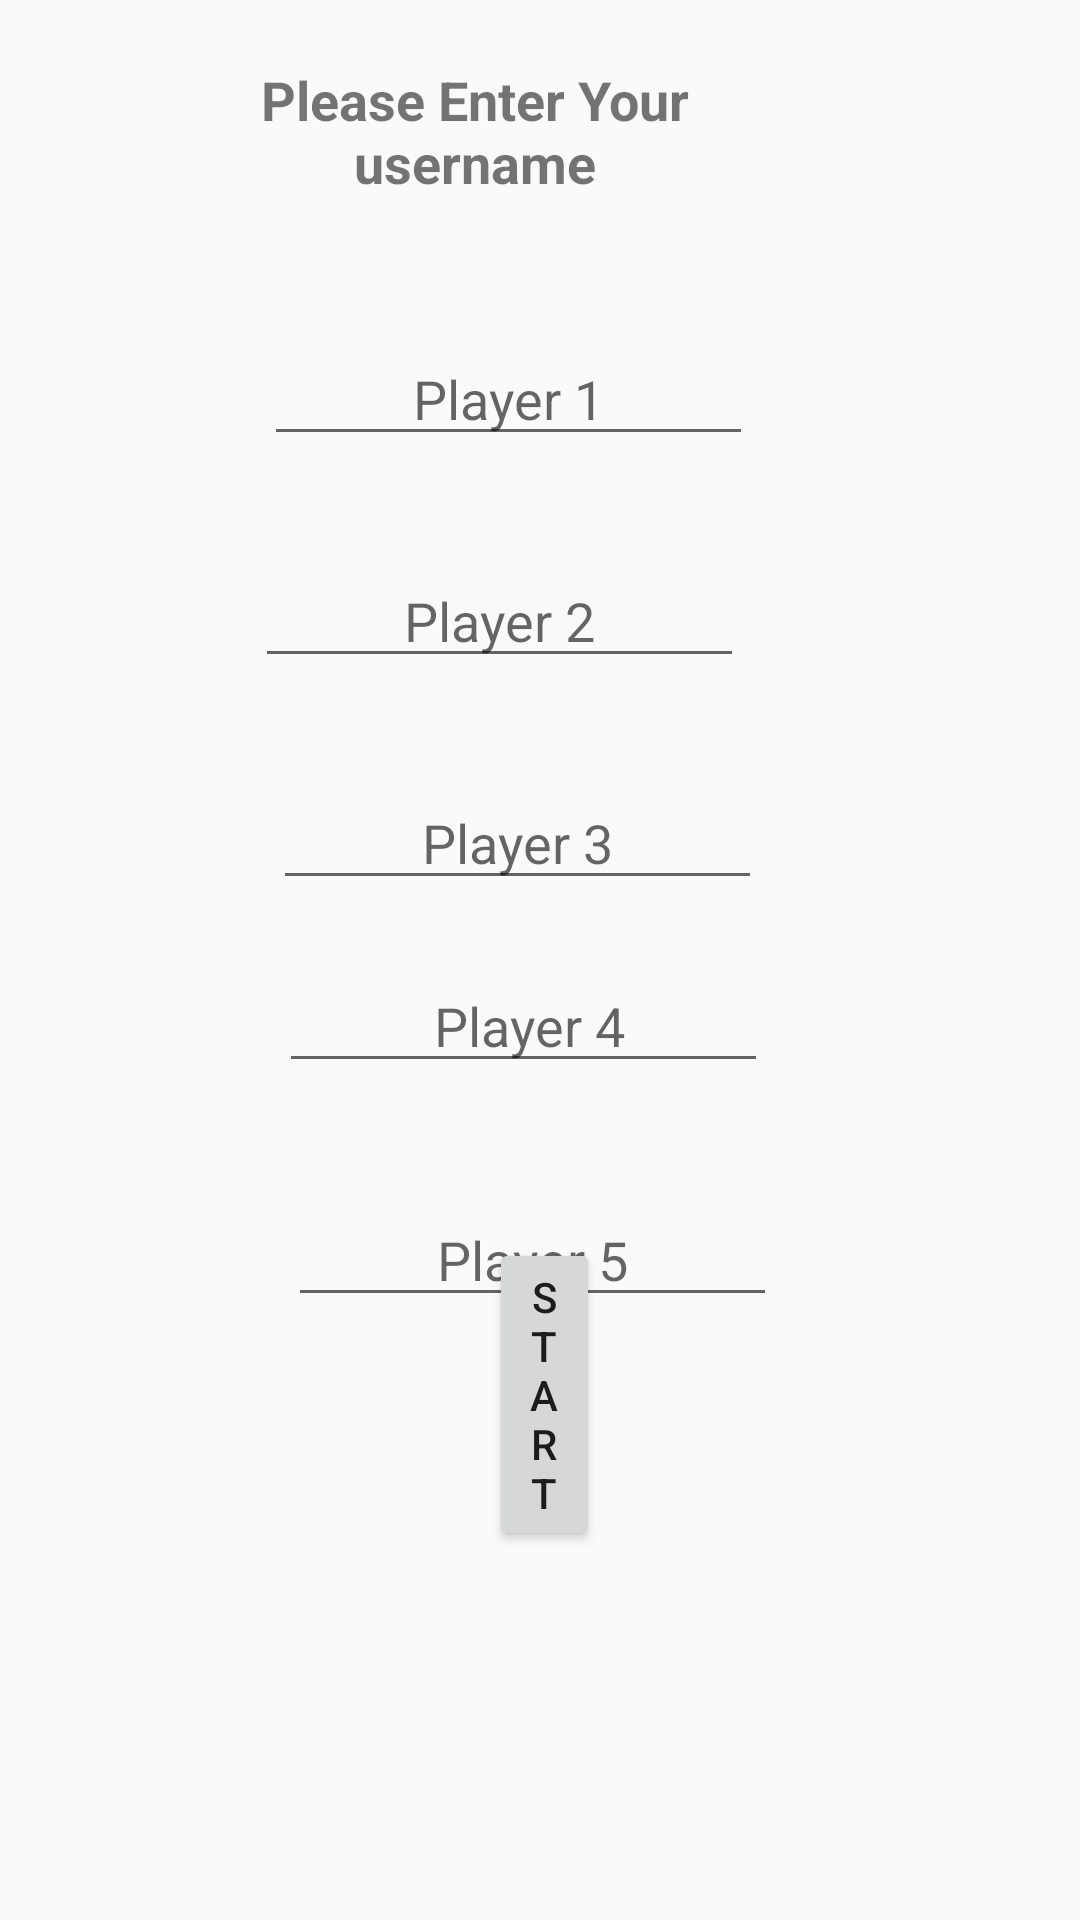

Android layout source for this screen:
<!-- AndroidManifest.xml: application theme AppTheme -->
<!-- res/layout/activity_multiplayer.xml -->
<?xml version="1.0" encoding="utf-8"?>
<RelativeLayout xmlns:android="http://schemas.android.com/apk/res/android"
    xmlns:app="http://schemas.android.com/apk/res-auto"
    xmlns:tools="http://schemas.android.com/tools"
    android:layout_width="match_parent"
    android:layout_height="match_parent"
    tools:context=".MultiplayerActivity">

    <Button
        android:id="@+id/button11"
        android:layout_width="wrap_content"
        android:layout_height="wrap_content"
        android:layout_alignParentStart="true"
        android:layout_alignParentEnd="true"
        android:layout_alignParentBottom="true"
        android:layout_marginStart="163dp"
        android:layout_marginTop="632dp"
        android:layout_marginEnd="160dp"
        android:layout_marginBottom="123dp"
        android:onClick="play"
        android:text="Start"
        app:layout_constraintTop_toTopOf="parent"
        tools:layout_editor_absoluteX="161dp" />

    <EditText
        android:id="@+id/player1edt"
        android:layout_width="wrap_content"
        android:layout_height="wrap_content"
        android:layout_alignParentStart="true"
        android:layout_alignParentEnd="true"
        android:layout_alignParentBottom="true"
        android:layout_marginStart="88dp"
        android:layout_marginTop="8dp"
        android:layout_marginEnd="109dp"
        android:layout_marginBottom="488dp"
        android:ems="10"
        android:gravity="center_horizontal"
        android:hint="Player 1"
        android:inputType="textPersonName"
        app:layout_constraintTop_toTopOf="parent"
        tools:layout_editor_absoluteX="87dp" />

    <EditText
        android:id="@+id/player2edt"
        android:layout_width="wrap_content"
        android:layout_height="wrap_content"
        android:layout_alignParentStart="true"
        android:layout_alignParentEnd="true"
        android:layout_alignParentBottom="true"
        android:layout_marginStart="85dp"
        android:layout_marginEnd="112dp"
        android:layout_marginBottom="414dp"
        android:ems="10"
        android:gravity="center_horizontal"
        android:hint="Player 2"
        android:inputType="textPersonName"
        tools:layout_editor_absoluteX="99dp"
        tools:layout_editor_absoluteY="69dp" />

    <EditText
        android:id="@+id/player3edt"
        android:layout_width="wrap_content"
        android:layout_height="wrap_content"
        android:layout_alignParentStart="true"
        android:layout_alignParentEnd="true"
        android:layout_alignParentBottom="true"
        android:layout_marginStart="91dp"
        android:layout_marginEnd="106dp"
        android:layout_marginBottom="340dp"
        android:ems="10"
        android:gravity="center_horizontal"
        android:hint="Player 3"
        android:inputType="textPersonName"
        tools:layout_editor_absoluteX="99dp"
        tools:layout_editor_absoluteY="130dp" />

    <EditText
        android:id="@+id/player4edt"
        android:layout_width="wrap_content"
        android:layout_height="wrap_content"
        android:layout_alignParentStart="true"
        android:layout_alignParentEnd="true"
        android:layout_alignParentBottom="true"
        android:layout_marginStart="93dp"
        android:layout_marginEnd="104dp"
        android:layout_marginBottom="279dp"
        android:ems="10"
        android:gravity="center_horizontal"
        android:hint=" Player 4"
        android:inputType="textPersonName"
        tools:layout_editor_absoluteX="99dp"
        tools:layout_editor_absoluteY="190dp" />

    <EditText
        android:id="@+id/player5edt"
        android:layout_width="wrap_content"
        android:layout_height="wrap_content"
        android:layout_alignParentStart="true"
        android:layout_alignParentEnd="true"
        android:layout_alignParentBottom="true"
        android:layout_marginStart="96dp"
        android:layout_marginEnd="101dp"
        android:layout_marginBottom="201dp"
        android:ems="10"
        android:gravity="center_horizontal"
        android:hint="Player 5"
        android:inputType="textPersonName"
        tools:layout_editor_absoluteX="99dp"
        tools:layout_editor_absoluteY="248dp" />

    <TextView
        android:id="@+id/textView"
        android:layout_width="wrap_content"
        android:layout_height="88dp"
        android:layout_above="@+id/player1edt"
        android:layout_alignParentStart="true"
        android:layout_alignParentEnd="true"
        android:layout_marginStart="81dp"
        android:layout_marginEnd="124dp"
        android:layout_marginBottom="15dp"
        android:gravity="center"
        android:text="Please Enter Your username"
        android:textSize="18sp"
        android:textStyle="bold" />

</RelativeLayout>
<!-- resources referenced by this layout -->
<resources>
  <style name="AppTheme" parent="Theme.AppCompat.Light.DarkActionBar">
        
        <item name="colorPrimary">@color/colorPrimary</item>
        <item name="colorPrimaryDark">@color/colorPrimaryDark</item>
        <item name="colorAccent">@color/colorAccent</item>
        
     </style>
  <!-- not gathered from this repository: default colours our renderer supplied (Android Studio template values) -->
  <color name="colorPrimary">#FF6200EE</color>
  <color name="colorPrimaryDark">#FF3700B3</color>
  <color name="colorAccent">#FF03DAC5</color>
</resources>
